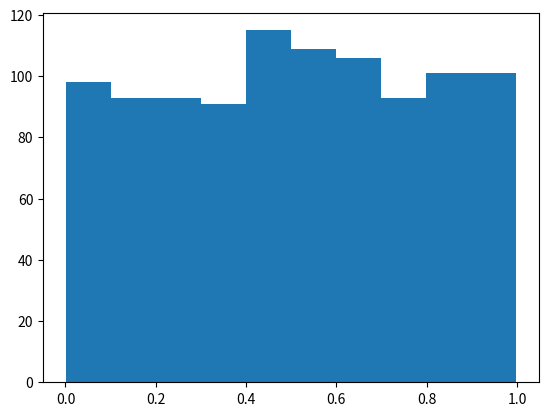

The matplotlib source for this figure:
import numpy as np
import matplotlib.pyplot as plt


plt.hist(np.random.uniform(size=(1000,)))
plt.show()